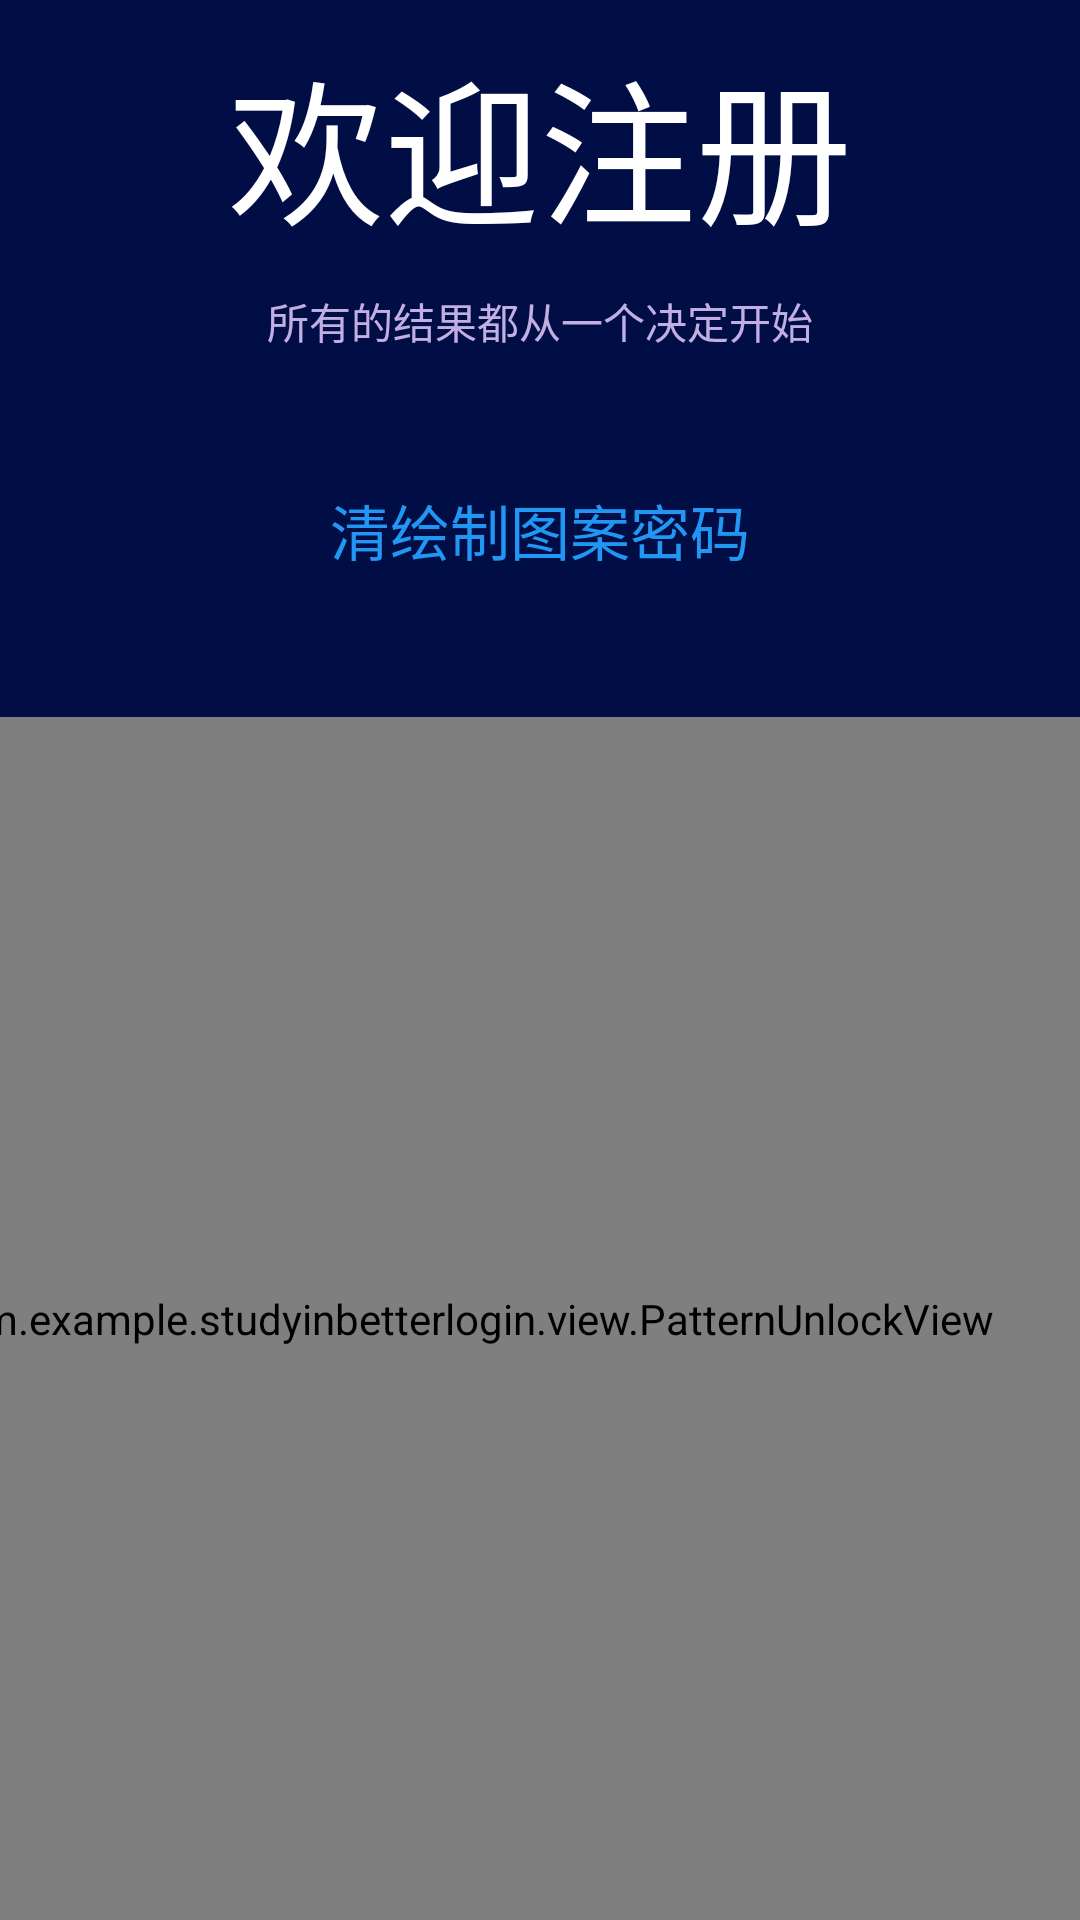

Reconstruct the res/layout file that produces this screen, plus the resources it refers to.
<!-- AndroidManifest.xml: application theme Theme.StudyInBetterLogin -->
<!-- res/layout/fragment_pattrenragment.xml -->
<?xml version="1.0" encoding="utf-8"?>
<androidx.constraintlayout.widget.ConstraintLayout xmlns:android="http://schemas.android.com/apk/res/android"
    xmlns:app="http://schemas.android.com/apk/res-auto"
    xmlns:tools="http://schemas.android.com/tools"
    android:layout_width="match_parent"
    android:layout_height="match_parent"
    android:background="#000E45"
    tools:context=".fragment.Pattrenragment">

    <com.example.studyinbetterlogin.view.PatternUnlockView
        android:id="@+id/patternUnlockView"
        android:layout_width="411dp"
        android:layout_height="401dp"
        app:layout_constraintBottom_toBottomOf="parent"
        app:layout_constraintEnd_toEndOf="parent"
        app:layout_constraintHorizontal_bias="1.0"
        app:layout_constraintStart_toStartOf="parent"
        app:layout_constraintTop_toTopOf="parent"
        app:layout_constraintVertical_bias="1.0" />

    <TextView
        android:id="@+id/textView4"
        android:layout_width="wrap_content"
        android:layout_height="wrap_content"
        android:text="所有的结果都从一个决定开始"
        android:textColor="#C1AEE2"
        app:layout_constraintBottom_toTopOf="@+id/patternUnlockView"
        app:layout_constraintEnd_toEndOf="parent"
        app:layout_constraintStart_toStartOf="parent"
        app:layout_constraintTop_toTopOf="parent"
        app:layout_constraintVertical_bias="0.443" />

    <TextView
        android:id="@+id/textView7"
        android:layout_width="wrap_content"
        android:layout_height="wrap_content"
        android:textColor="@color/white"
        android:text="欢迎注册"
        android:textSize="52dp"
        app:layout_constraintBottom_toTopOf="@+id/textView4"
        app:layout_constraintEnd_toEndOf="parent"
        app:layout_constraintStart_toStartOf="parent"
        app:layout_constraintTop_toTopOf="parent" />

    <TextView
        android:id="@+id/textView11"
        android:layout_width="wrap_content"
        android:layout_height="wrap_content"
        android:text="清绘制图案密码"
        android:textColor="#2196F3"
        android:textSize="20dp"
        app:layout_constraintBottom_toTopOf="@+id/patternUnlockView"
        app:layout_constraintEnd_toEndOf="parent"
        app:layout_constraintStart_toStartOf="parent"
        app:layout_constraintTop_toBottomOf="@+id/textView4"
        app:layout_constraintVertical_bias="0.485" />

</androidx.constraintlayout.widget.ConstraintLayout>
<!-- resources referenced by this layout -->
<resources>
  <color name="white">#FFFFFFFF</color>
  <style name="Theme.StudyInBetterLogin" parent="Base.Theme.StudyInBetterLogin" />
  <style name="Base.Theme.StudyInBetterLogin" parent="Theme.Material3.DayNight.NoActionBar">
          
          
      </style>
</resources>
